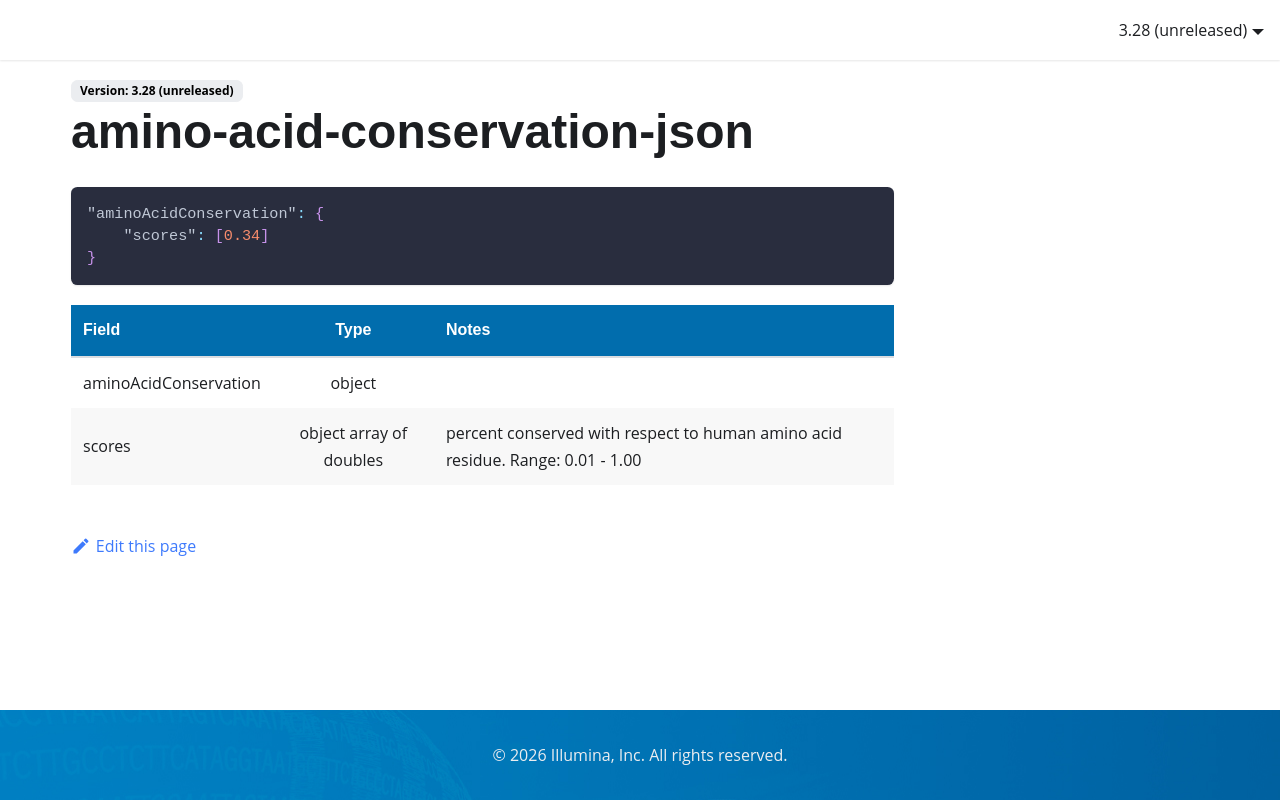

repository: Illumina/IlluminaConnectedAnnotationsDocumentation · page: data-sources/amino-acid-conservation-json/index.html · generator: docusaurus

```json
"aminoAcidConservation": {
    "scores": [0.34]
}  
```
| Field                 | Type         | Notes                     |
|:----------------------|:------------:|:--------------------------|
| aminoAcidConservation | object       |                           |
| scores                | object array of doubles | percent conserved with respect to human amino acid residue. Range: 0.01 - 1.00|
